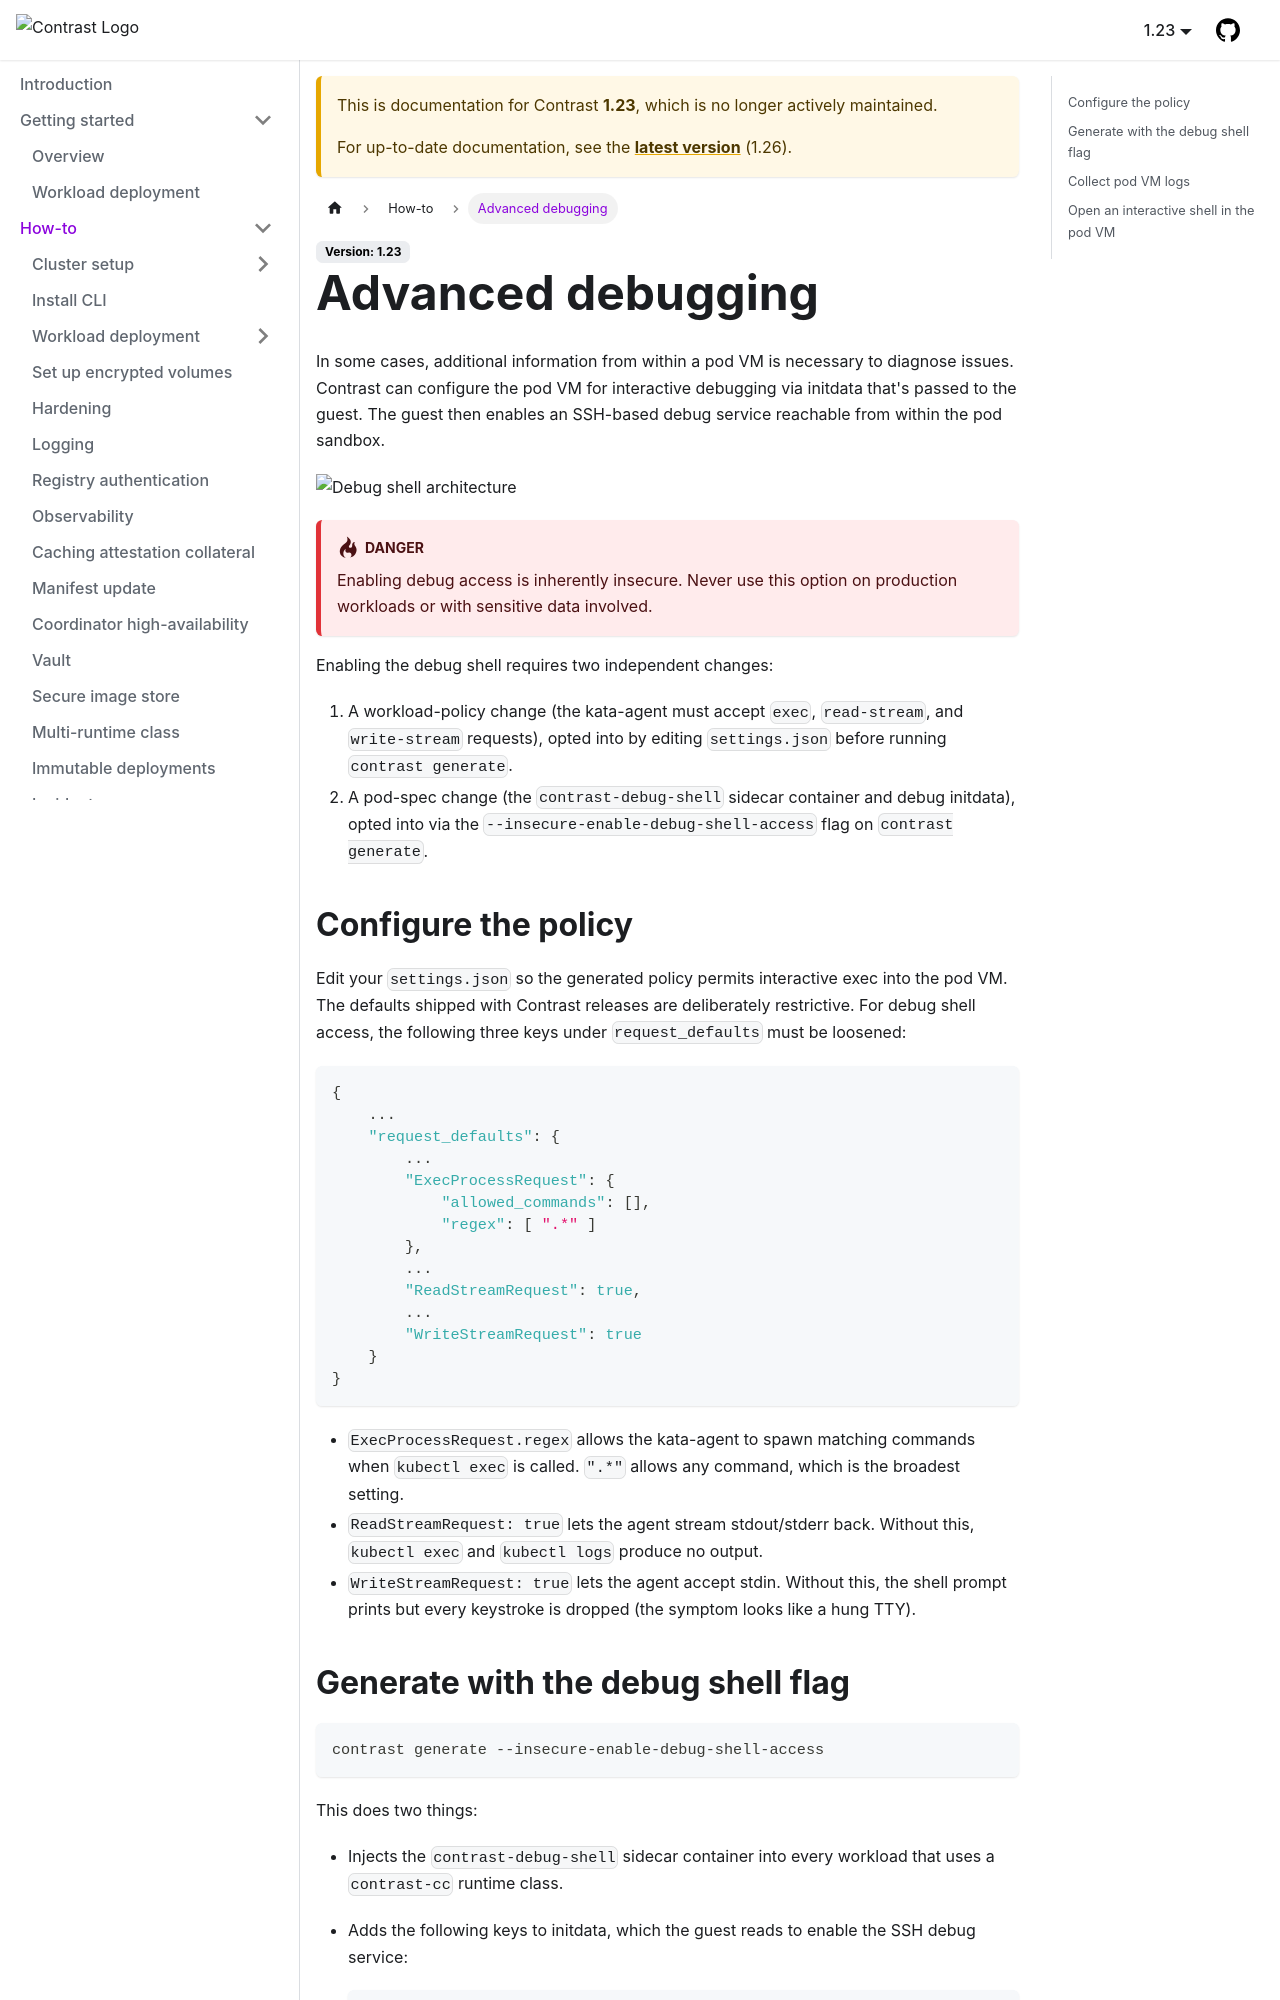

repository: edgelesssys/contrast · page: pr-preview/pr-2825/1.23/howto/debugshell.html · generator: docusaurus

# Advanced debugging

In some cases, additional information from within a pod VM is necessary to diagnose issues.
Contrast can configure the pod VM for interactive debugging via initdata that's passed to the guest.
The guest then enables an SSH-based debug service reachable from within the pod sandbox.

![Debug shell architecture](../_media/debugshell.drawio.svg)

:::danger

Enabling debug access is inherently insecure.
Never use this option on production workloads or with sensitive data involved.

:::

Enabling the debug shell requires two independent changes:

1. A workload-policy change (the kata-agent must accept `exec`, `read-stream`, and `write-stream` requests), opted into by editing `settings.json` before running `contrast generate`.
2. A pod-spec change (the `contrast-debug-shell` sidecar container and debug initdata), opted into via the `--insecure-enable-debug-shell-access` flag on `contrast generate`.
